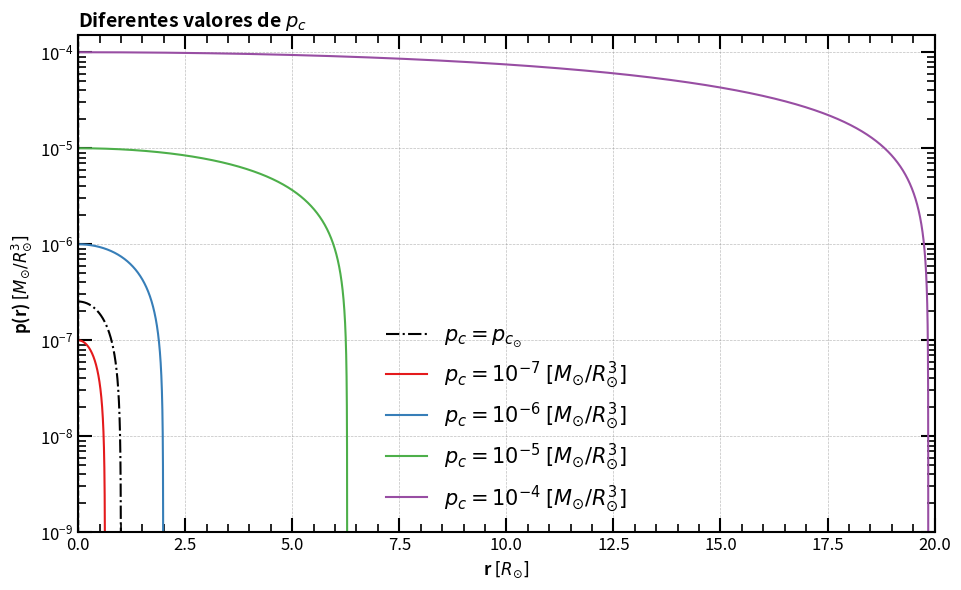

Recreate this plot in Python.
# -*- coding: utf-8 -*-
"""
Created on Tue Nov 26 11:20:18 2024

[redacted]
"""

import numpy as np
import matplotlib.pyplot as plt
import seaborn as sns

# Physical parameters (solar mass = 198847e30 kg & 6.957e8 m)
G = 2.12242e-6 # G in units of solar masses / solar radii
rho = 0.238732  # Solar density in solar units is 0.238732. In IS units it would be 1409.82

def system_of_ODE(r, y):
    """
    Defines the system of differential equations.
    
    Parameters:
        r (float): Independent variable.
        y (list): Dependent variables [m, p].

    Returns:
        list: Derivatives [dm/dr, dp/dr].
    """
    m, p = y
    dm_dr = 4 * np.pi * r**2 * rho
    nominator = - (rho + p) * (G * m + 4 * np.pi * G * r**3 * p)
    denominator = r * (r - 2 * G * m)
    dp_dr = nominator/denominator
    return [dm_dr, dp_dr]

def runge_kutta_4th_order_with_stop(system, y0, r_range, h):
    """
    Solves a system of ODEs using the 4th-order Runge-Kutta method, stopping
    when a condition is met (e.g., p(r) < 0).

    Parameters:
        system (function): The system of ODEs as a function of r and y.
        y0 (list): Initial conditions for the system.
        r_range (tuple): The range of r as (r_start, r_end).
        h (float): Step size.

    Returns:
        tuple: (r_values, y_values) where:
            r_values is an array of r points,
            y_values is an array of solution points for y.
    """
    r_start, r_end = r_range
    r_values = [r_start]
    y_values = [y0]

    r = r_start
    y = np.array(y0)

    while r <= r_end:
        k1 = h * np.array(system(r, y))
        k2 = h * np.array(system(r + h / 2, y + k1 / 2))
        k3 = h * np.array(system(r + h / 2, y + k2 / 2))
        k4 = h * np.array(system(r + h, y + k3))

        y_next = y + (k1 + 2 * k2 + 2 * k3 + k4) / 6

        # Check if the stopping condition is met (p < 0)
        if y_next[1] < 0:  # p corresponds to y[1]
            break

        r += h
        r_values.append(r)
        y_values.append(y_next)
        y = y_next

    return np.array(r_values), np.array(y_values)

def TOV_solver (y0, r_range, h):
    
    # Solve the system with the stopping condition
    r_values, y_values = runge_kutta_4th_order_with_stop(system_of_ODE, y0, r_range, h)

    # Extract solutions
    m_values = y_values[:, 0]
    p_values = y_values[:, 1]
    
    return r_values, m_values, p_values

# Initial conditions
y0 = [0, 2.53346e-7]  # Initial conditions for m and p
r_range = (1e-8, 40)  # Solve from r=0 to r=5
h = 0.0001  # Step size

r_0, m_0, p_0 = TOV_solver(y0, r_range, h)
r_1, m_1, p_1 = TOV_solver([0, 1e-7], r_range, h)
r_2, m_2, p_2 = TOV_solver([0, 1e-6], r_range, h)
r_3, m_3, p_3 = TOV_solver([0, 1e-5], r_range, h)
r_4, m_4, p_4 = TOV_solver([0, 1e-4], r_range, h)



# Generate a color palette
colors = sns.color_palette("Set1", 10)

# Create the plot
plt.figure(figsize=(9.71, 6)) # The image follows the golden ratio
plt.plot(r_0, p_0, label = r'$p_c = p_{c_{\odot}}$', color = 'black', linewidth = 1.5, linestyle = '-.')
plt.plot(r_1, p_1, label = r'$p_c = 10^{-7}$ $[M_{\odot} / R_{\odot}^3]$', color = colors[0], linewidth = 1.5, linestyle = '-')
plt.plot(r_2, p_2, label = r'$p_c = 10^{-6}$ $[M_{\odot} / R_{\odot}^3]$', color = colors[1], linewidth = 1.5, linestyle = '-')
plt.plot(r_3, p_3, label = r'$p_c = 10^{-5}$ $[M_{\odot} / R_{\odot}^3]$', color = colors[2], linewidth = 1.5, linestyle = '-')
plt.plot(r_4, p_4, label = r'$p_c = 10^{-4}$ $[M_{\odot} / R_{\odot}^3]$', color = colors[3], linewidth = 1.5, linestyle = '-')

# Set the axis to logarithmic scale
#plt.xscale('log')
plt.yscale('log')

# Add labels and title
plt.title(r'Diferentes valores de $p_c$', loc='left', fontsize=14, fontweight='bold')
plt.xlabel(r'r $[R_{\odot}]$', fontsize=12, loc='center', fontweight='bold')
plt.ylabel(r'p(r) $[M_{\odot} / R_{\odot}^3]$', fontsize=12, loc='center', fontweight='bold')
plt.axhline(0, color='black', linewidth=1.0, linestyle='--')  # x-axis
plt.axvline(0, color='black', linewidth=1.0, linestyle='--')  # y-axis

# Set limits
plt.xlim(0,20)
plt.ylim(1e-9,1.5e-4)

# Add grid
plt.grid(color='gray', linestyle='--', linewidth=0.5, alpha=0.5)

# Configure ticks for all four sides
plt.tick_params(axis='both', which='major', direction='in', length=10, width=1.5, labelsize=12, top=True, right=True)
plt.tick_params(axis='both', which='minor', direction='in', length=6, width=1.2, labelsize=10, top=True, right=True)
plt.minorticks_on()

# Customize tick spacing for more frequent ticks on x-axis
#plt.gca().set_xticks(np.arange(0.1, 1.01, 0.1))  # Major x ticks 
#plt.gca().set_yticks(np.arange(1, 8.1, 1))  # Major y ticks 

# Set thicker axes
plt.gca().spines['top'].set_linewidth(1.5)
plt.gca().spines['right'].set_linewidth(1.5)
plt.gca().spines['bottom'].set_linewidth(1.5)
plt.gca().spines['left'].set_linewidth(1.5)

# Add a legend
plt.legend(fontsize=15, frameon=False, loc='lower center') #  loc='upper right',

# Save the plot as a PDF
#plt.savefig("Presiones_centrales_densidad_constante.pdf", format="pdf", bbox_inches="tight")

# Show the plot
plt.tight_layout()
plt.show()